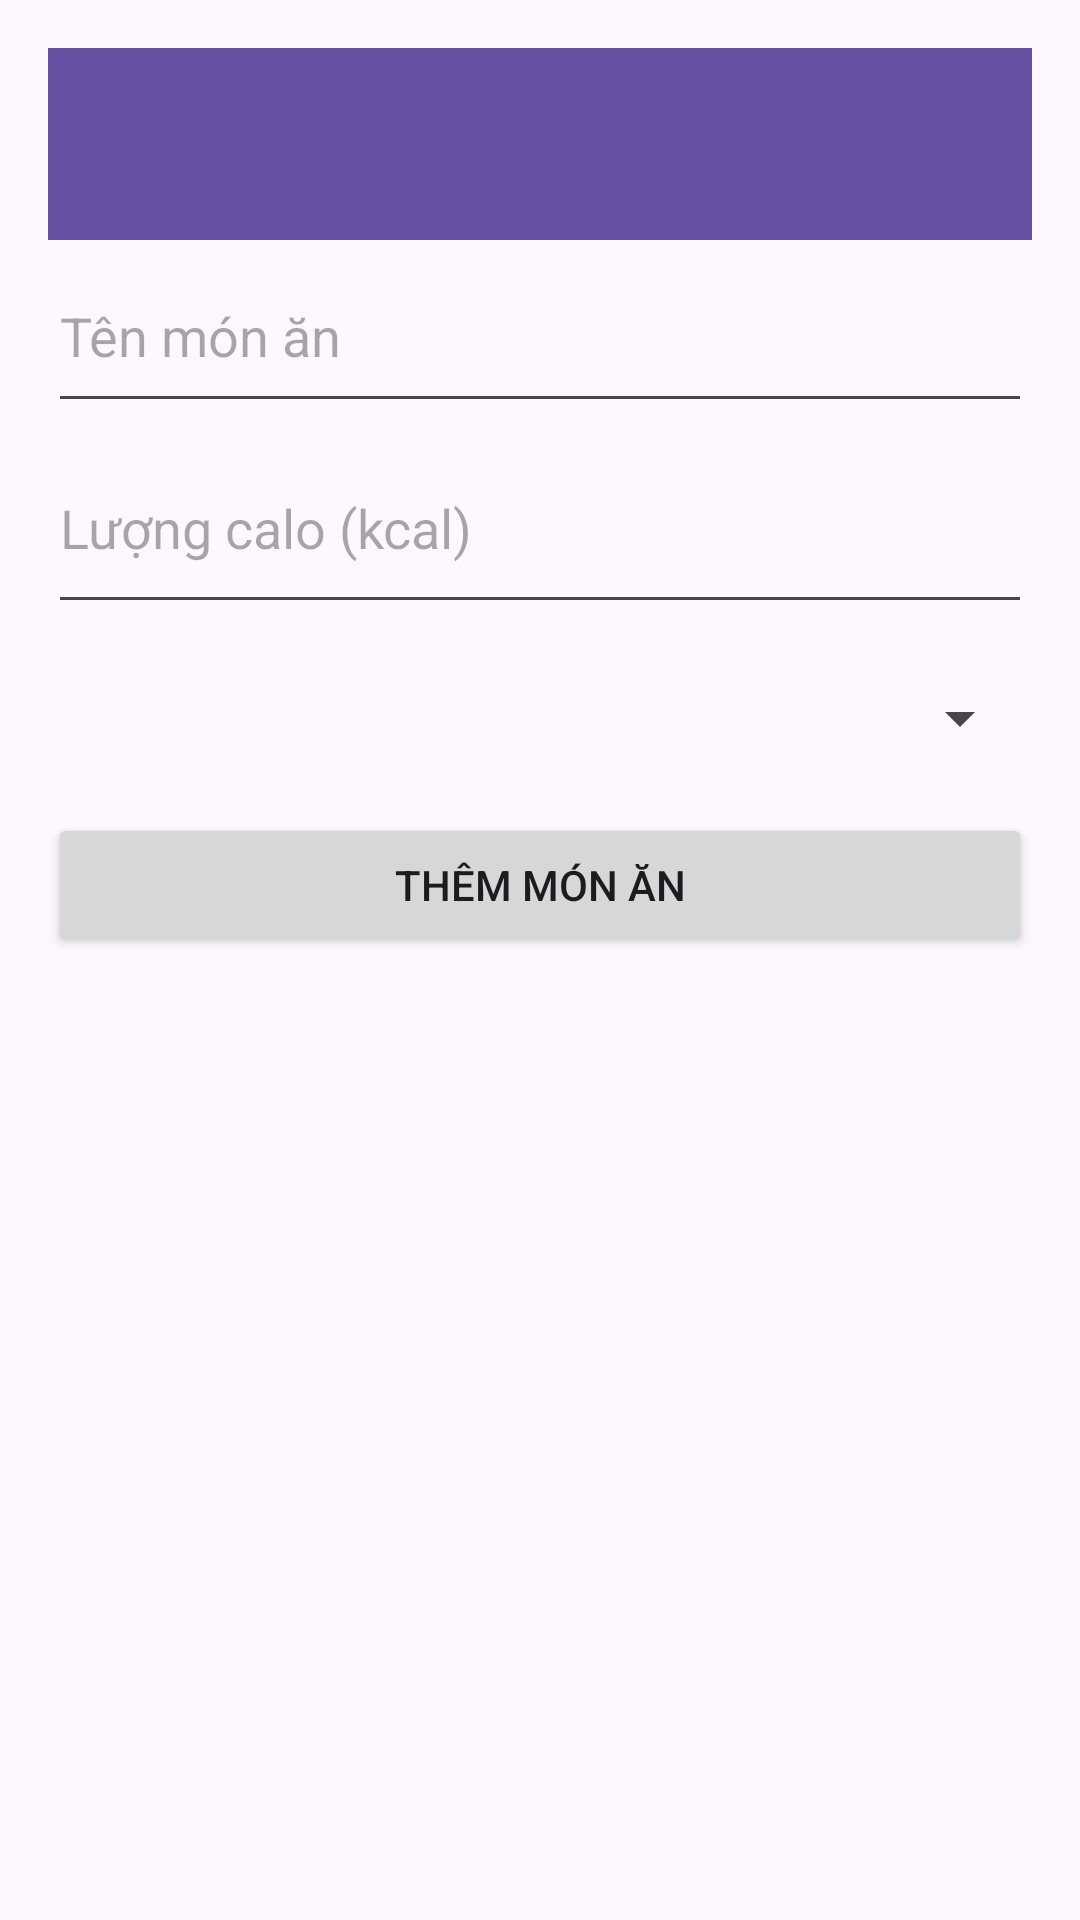

Here is an Android app screen rendered from its layout file. Give the layout XML and the strings, colors and styles it references.
<!-- AndroidManifest.xml: application theme Theme.AppCaLories -->
<!-- res/layout/activity_add_food.xml -->
<LinearLayout
    xmlns:android="http://schemas.android.com/apk/res/android"
    android:layout_width="match_parent"
    android:layout_height="match_parent"
    android:orientation="vertical"
    android:padding="16dp">
    <androidx.appcompat.widget.Toolbar
        android:id="@+id/toolbar"
        android:layout_width="match_parent"
        android:layout_height="?attr/actionBarSize"
        android:background="?attr/colorPrimary"
        android:title="AppCalorie"
        titleTextColor="@android:color/white"/>
    <EditText
        android:id="@+id/edtFoodName"
        android:layout_width="match_parent"
        android:layout_height="61dp"
        android:hint="Tên món ăn" />

    <EditText
        android:id="@+id/edtCalories"
        android:layout_width="match_parent"
        android:layout_height="67dp"
        android:hint="Lượng calo (kcal)"
        android:inputType="number" />

    <Spinner
        android:id="@+id/spinCategory"
        android:layout_width="match_parent"
        android:layout_height="63dp" />

    <Button
        android:id="@+id/btnSave"
        android:layout_width="match_parent"
        android:layout_height="wrap_content"
        android:text="Thêm món ăn"/>

</LinearLayout>
<!-- resources referenced by this layout -->
<resources>
  <style name="Theme.AppCaLories" parent="Base.Theme.AppCaLories" />
  <style name="Base.Theme.AppCaLories" parent="Theme.Material3.DayNight.NoActionBar">
          
          
      </style>
</resources>
